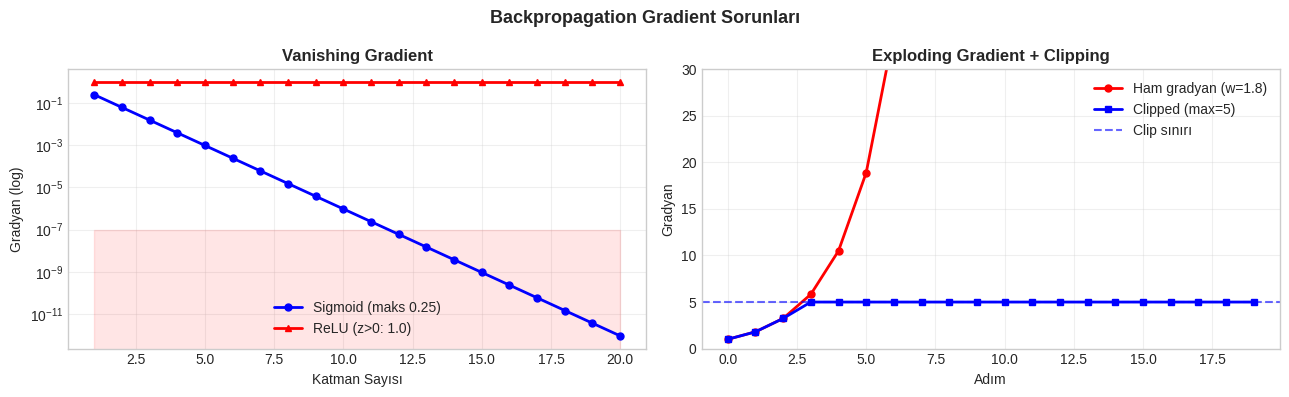

The matplotlib source for this figure:
import numpy as np
import matplotlib.pyplot as plt
import warnings; warnings.filterwarnings('ignore')
plt.style.use('seaborn-v0_8-whitegrid')
np.random.seed(42)

# Sayısal gradyan (merkezi fark) vs analitik
def f(x):       return x**3 + 2*x**2 - 5*x + 1
def f_grad(x):  return 3*x**2 + 4*x - 5  # analitik
def num_grad(fn, x, h=1e-5): return (fn(x+h)-fn(x-h))/(2*h)

print("f(x) = x³ + 2x² − 5x + 1   →   f'(x) = 3x² + 4x − 5")
print(f"{'x':>5} | {'Analitik':>12} | {'Sayısal':>12} | {'Fark':>12}")
print("-"*47)
for x in [-2.,-1.,0.,1.,2.,3.]:
    a = f_grad(x); n = num_grad(f,x)
    print(f"{x:>5.1f} | {a:>12.6f} | {n:>12.6f} | {abs(a-n):>12.2e}")
print("\n✓ Farklar 1e-10 düzeyinde — analitik türev doğrulandı")


# Hesaplama grafı manuel doğrulama
w,x,y = 2.,3.,5.
z = w*x; e = z-y; L = e**2

dL_de = 2*e
dL_dz = dL_de*1.
dL_dw = dL_dz*x
dL_dx = dL_dz*w

print(f"L = ({w}·{x} − {y})² = {L}")
print(f"dL/dw = {dL_dw} | dL/dx = {dL_dx}")

# Sayısal doğrulama
nw = num_grad(lambda ww: (ww*x-y)**2, w)
nx = num_grad(lambda xx: (w*xx-y)**2, x)
print(f"Sayısal dL/dw = {nw:.4f} ✓")
print(f"Sayısal dL/dx = {nx:.4f} ✓")


def sigmoid(z): return 1/(1+np.exp(-np.clip(z,-500,500)))

class MLP:
    def __init__(self,ni,nh,no,lr=.5):
        self.lr=lr
        self.W1=np.random.randn(ni,nh)*np.sqrt(2/(ni+nh))
        self.b1=np.zeros((1,nh))
        self.W2=np.random.randn(nh,no)*np.sqrt(2/(nh+no))
        self.b2=np.zeros((1,no))
        self.cache={}

    def forward(self,X):
        Z1=X@self.W1+self.b1; A1=sigmoid(Z1)
        Z2=A1@self.W2+self.b2; A2=sigmoid(Z2)
        self.cache={'X':X,'A1':A1,'A2':A2}
        return A2

    def loss(self,y,yh):
        eps=1e-15; yh=np.clip(yh,eps,1-eps)
        return -np.mean(y*np.log(yh)+(1-y)*np.log(1-yh))

    def backward(self,y):
        n=y.shape[0]; X=self.cache['X']
        A1=self.cache['A1']; A2=self.cache['A2']
        dZ2=(A2-y)/n
        dW2=A1.T@dZ2; db2=np.sum(dZ2,axis=0,keepdims=True)
        dZ1=(dZ2@self.W2.T)*(A1*(1-A1))
        dW1=X.T@dZ1;  db1=np.sum(dZ1,axis=0,keepdims=True)
        self.W2-=self.lr*dW2; self.b2-=self.lr*db2
        self.W1-=self.lr*dW1; self.b1-=self.lr*db1
        return {'dW1':dW1,'dW2':dW2}

X_xor = np.array([[0,0],[0,1],[1,0],[1,1]],dtype=float)
y_xor = np.array([[0],[1],[1],[0]],dtype=float)

model = MLP(2,4,1,.5)
hist=[]
for _ in range(5000):
    yh=model.forward(X_xor); hist.append(model.loss(y_xor,yh)); model.backward(y_xor)

preds=(model.forward(X_xor)>=.5).astype(int)
print(f"Final Loss: {hist[-1]:.6f} | Accuracy: {np.mean(preds==y_xor):.1%}")


def gradient_check(model, X, y, h=1e-5):
    yh = model.forward(X)
    n  = y.shape[0]
    A1,A2 = model.cache['A1'],model.cache['A2']
    dZ2=(A2-y)/n; dZ1=(dZ2@model.W2.T)*(A1*(1-A1))
    analytic = X.T @ dZ1

    num = np.zeros_like(model.W1)
    it  = np.nditer(model.W1,flags=['multi_index'])
    while not it.finished:
        idx=it.multi_index; orig=model.W1[idx]
        model.W1[idx]=orig+h; lp=model.loss(y,model.forward(X))
        model.W1[idx]=orig-h; lm=model.loss(y,model.forward(X))
        model.W1[idx]=orig
        num[idx]=(lp-lm)/(2*h); it.iternext()

    err = np.linalg.norm(analytic-num)/(np.linalg.norm(analytic)+np.linalg.norm(num)+1e-15)
    print(f"Relatif hata: {err:.2e}  →  {'✓ BAŞARILI' if err<1e-4 else '✗ HATA'}")
    return err

np.random.seed(0)
test_model = MLP(2,3,1,.1)
gradient_check(test_model, X_xor, y_xor)


class Value:
    def __init__(self,data,_ch=(),_op='',label=''):
        self.data=float(data); self.grad=0.; self._backward=lambda:None
        self._prev=set(_ch); self._op=_op; self.label=label
    def __repr__(self): return f"Value({self.data:.3f}, grad={self.grad:.3f})"
    def __add__(self,o):
        o=o if isinstance(o,Value) else Value(o)
        out=Value(self.data+o.data,(self,o),'+')
        def _bw(): self.grad+=out.grad; o.grad+=out.grad
        out._backward=_bw; return out
    def __mul__(self,o):
        o=o if isinstance(o,Value) else Value(o)
        out=Value(self.data*o.data,(self,o),'*')
        def _bw(): self.grad+=out.grad*o.data; o.grad+=out.grad*self.data
        out._backward=_bw; return out
    def __pow__(self,e):
        out=Value(self.data**e,(self,),f'**{e}')
        def _bw(): self.grad+=out.grad*e*(self.data**(e-1))
        out._backward=_bw; return out
    def __sub__(self,o): return self+(o*-1)
    def __neg__(self): return self*-1
    def __radd__(self,o): return self+o
    def __rmul__(self,o): return self*o
    def sigmoid(self):
        s=1/(1+np.exp(-np.clip(self.data,-500,500)))
        out=Value(s,(self,),'sigmoid')
        def _bw(): self.grad+=out.grad*s*(1-s)
        out._backward=_bw; return out
    def backward(self):
        topo=[]; visited=set()
        def build(v):
            if v not in visited:
                visited.add(v)
                for c in v._prev: build(c)
                topo.append(v)
        build(self); self.grad=1.
        for node in reversed(topo): node._backward()

# Demo
w=Value(2.,label='w'); x=Value(3.,label='x'); y=Value(5.,label='y')
L = (w*x-y)**2
L.backward()
print(f"L = (w·x − y)²  →  L={L.data}")
print(f"dL/dw={w.grad} (beklenen: {2*(2.*3.-5.)*3.})")
print(f"dL/dx={x.grad} (beklenen: {2*(2.*3.-5.)*2.})")


fig,axes=plt.subplots(1,2,figsize=(13,4))

# Vanishing
ax1=axes[0]; n=np.arange(1,21)
ax1.semilogy(n,0.25**n,'b-o',ms=5,lw=2,label='Sigmoid (maks 0.25)')
ax1.semilogy(n,np.ones(20),'r-^',ms=5,lw=2,label='ReLU (z>0: 1.0)')
ax1.fill_between(n,0,1e-7,alpha=.1,color='red')
ax1.set_title('Vanishing Gradient',fontweight='bold')
ax1.set_xlabel('Katman Sayısı'); ax1.set_ylabel('Gradyan (log)')
ax1.legend(); ax1.grid(True,alpha=.3)

# Exploding + Clipping
ax2=axes[1]; steps=np.arange(20)
raw=[1.8**i for i in steps]
clipped=[min(g,5.) for g in raw]
ax2.plot(raw,'r-o',lw=2,ms=5,label='Ham gradyan (w=1.8)')
ax2.plot(clipped,'b-s',lw=2,ms=5,label='Clipped (max=5)')
ax2.axhline(5,color='blue',ls='--',alpha=.6,label='Clip sınırı')
ax2.set_title('Exploding Gradient + Clipping',fontweight='bold')
ax2.set_xlabel('Adım'); ax2.set_ylabel('Gradyan'); ax2.legend(); ax2.grid(True,alpha=.3)
ax2.set_ylim(0,30)

plt.suptitle('Backpropagation Gradient Sorunları',fontsize=13,fontweight='bold')
plt.tight_layout(); plt.show()
print(f"20 katman Sigmoid gradyanı: {0.25**20:.2e}")
print(f"20 adım Exploding gradyanı: {1.8**20:.2e}")
